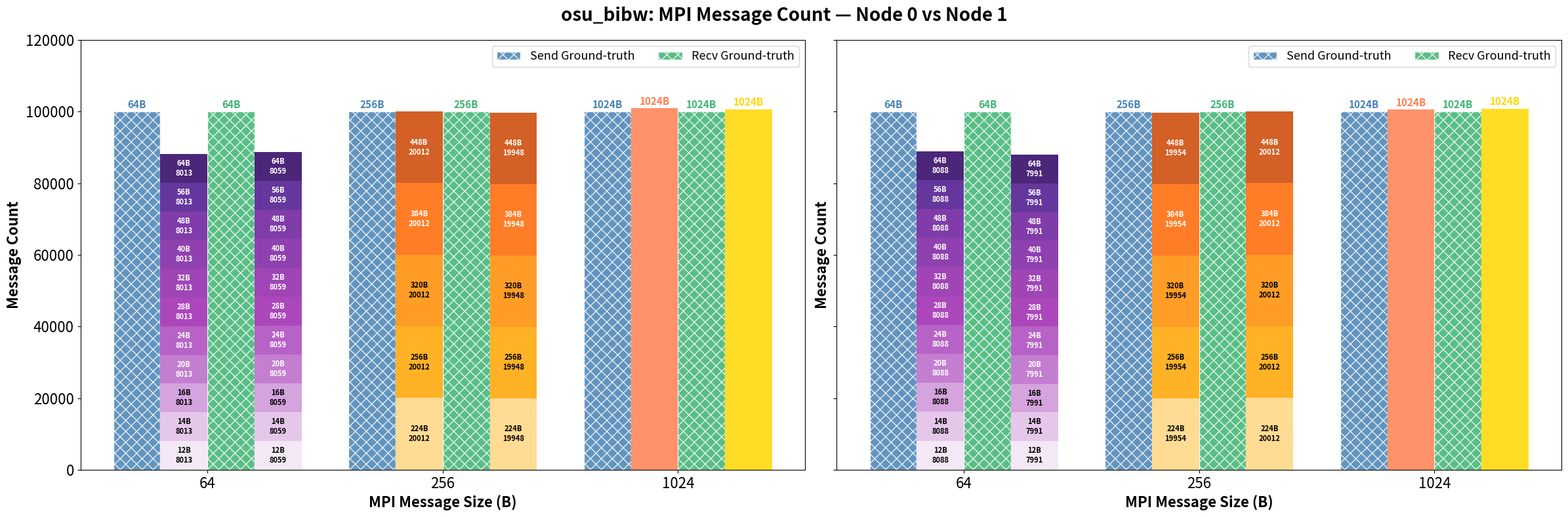

The matplotlib source for this figure:
import matplotlib.pyplot as plt
import numpy as np

x_labels = [64, 256, 1024]
x = np.arange(len(x_labels))
bar_width = 0.2

# -------------------------------------------------------------------
# Data: replace with your actual osu_bibw measurements/predictions
# -------------------------------------------------------------------
# Node 0
node0_send_measurement = [100000, 100000, 100000]
node0_recv_measurement = [100000, 100000, 100000]
node0_send_prediction  = [0,  0, 100924]
node0_recv_prediction  = [0,  0, 100580]

# Node 1
node1_send_measurement = [100000, 100000, 100000]
node1_recv_measurement = [100000, 100000, 100000]
node1_send_prediction  = [0,  0, 100540]
node1_recv_prediction  = [0,  0, 100872]

measurement_size = [64, 256, 1024]

node0_send_prediction_size = [None, None, 1024]
node0_recv_prediction_size = [None, None, 1024]
node1_send_prediction_size = [None, None, 1024]
node1_recv_prediction_size = [None, None, 1024]

# -------------------------------------------------------------------
# Split configs: only indices 0 (64B) and 1 (256B) remain after trimming
# -------------------------------------------------------------------
split_configs = {
    0: {  # Node 0
        'send': {
            0: {'counts': [8013]*11, 'sizes': [12,14,16,20,24,28,32,40,48,56,64],
                'colors': ['#F3E5F5','#E1BEE7','#CE93D8','#BA68C8','#AB47BC',
                           '#9C27B0','#8E24AA','#7B1FA2','#6A1B9A','#4A148C','#2D0060']},
            1: {'counts': [20012]*5, 'sizes': [224,256,320,384,448],
                'colors': ['#FFD580','#FFA500','#FF8C00','#FF6600','#CC4400']},
        },
        'recv': {
            0: {'counts': [8059]*11, 'sizes': [12,14,16,20,24,28,32,40,48,56,64],
                'colors': ['#F3E5F5','#E1BEE7','#CE93D8','#BA68C8','#AB47BC',
                           '#9C27B0','#8E24AA','#7B1FA2','#6A1B9A','#4A148C','#2D0060']},
            1: {'counts': [19948]*5, 'sizes': [224,256,320,384,448],
                'colors': ['#FFD580','#FFA500','#FF8C00','#FF6600','#CC4400']},
        },
    },
    1: {  # Node 1
        'send': {
            0: {'counts': [8088]*11, 'sizes': [12,14,16,20,24,28,32,40,48,56,64],
                'colors': ['#F3E5F5','#E1BEE7','#CE93D8','#BA68C8','#AB47BC',
                           '#9C27B0','#8E24AA','#7B1FA2','#6A1B9A','#4A148C','#2D0060']},
            1: {'counts': [19954]*5, 'sizes': [224,256,320,384,448],
                'colors': ['#FFD580','#FFA500','#FF8C00','#FF6600','#CC4400']},
        },
        'recv': {
            0: {'counts': [7991]*11, 'sizes': [12,14,16,20,24,28,32,40,48,56,64],
                'colors': ['#F3E5F5','#E1BEE7','#CE93D8','#BA68C8','#AB47BC',
                           '#9C27B0','#8E24AA','#7B1FA2','#6A1B9A','#4A148C','#2D0060']},
            1: {'counts': [20012]*5, 'sizes': [224,256,320,384,448],
                'colors': ['#FFD580','#FFA500','#FF8C00','#FF6600','#CC4400']},
        },
    },
}

# -------------------------------------------------------------------
# Helper: draw one subplot
# -------------------------------------------------------------------
def draw_subplot(ax, node_id, measurement_count, prediction_count,
                 pred_size_labels, split_cfg):

    offsets     = {'send_meas': -1.5, 'send_pred': -0.5,
                   'recv_meas':  0.5, 'recv_pred':  1.5}
    colors      = {'send_meas': 'steelblue', 'send_pred': 'coral',
                   'recv_meas': 'mediumseagreen', 'recv_pred': 'gold'}
    hatches     = {'send_meas': 'XX', 'recv_meas': 'XX'}  # ground-truth only
    bar_labels  = {'send_meas': 'Send Ground-truth', 'recv_meas': 'Recv Ground-truth'}

    pred_x_send = x + offsets['send_pred'] * bar_width
    pred_x_recv = x + offsets['recv_pred'] * bar_width

    # -- Ground-truth bars with hatching --
    for direction_key, meas_data, offset_key in [
        ('send', measurement_count['send'], 'send_meas'),
        ('recv', measurement_count['recv'], 'recv_meas'),
    ]:
        bars = ax.bar(x + offsets[offset_key] * bar_width, meas_data, bar_width,
                      label=bar_labels[offset_key],
                      color=colors[offset_key],
                      hatch=hatches[offset_key],
                      edgecolor='white',
                      alpha=0.85)
        for bar, size in zip(bars, measurement_size):
            ax.text(bar.get_x() + bar.get_width() / 2,
                    bar.get_height() + 500,
                    f'{size}B', ha='center', va='bottom', fontsize=11,
                    color=colors[offset_key], fontweight='bold')

    # -- Prediction bars with optional splits --
    for direction_key, pred_data, pred_x, offset_key, pred_sizes in [
        ('send', prediction_count['send'], pred_x_send, 'send_pred', pred_size_labels['send']),
        ('recv', prediction_count['recv'], pred_x_recv, 'recv_pred', pred_size_labels['recv']),
    ]:
        cfg = split_cfg[direction_key]
        first_nonsplit = True
        all_split_bars = {}

        for i in range(len(x_labels)):
            if i in cfg:
                # stacked bar
                bottom = 0
                split_bars = []
                for j, (count, color) in enumerate(zip(cfg[i]['counts'], cfg[i]['colors'])):
                    bar = ax.bar(pred_x[i], count, bar_width,
                                 bottom=bottom, color=color, alpha=0.85)
                    split_bars.append((bar, bottom, count, cfg[i]['sizes'][j]))
                    bottom += count
                all_split_bars[i] = split_bars
            else:
                bar = ax.bar(pred_x[i], pred_data[i], bar_width,
                             color=colors[offset_key], alpha=0.85)
                first_nonsplit = False
                if pred_sizes[i] is not None:
                    bar_obj = bar[0]
                    ax.text(bar_obj.get_x() + bar_obj.get_width() / 2,
                            bar_obj.get_height() + 500,
                            f'{pred_sizes[i]}B', ha='center', va='bottom',
                            fontsize=11, color=colors[offset_key], fontweight='bold')

        # annotate stacked segments
        for i, split_bars in all_split_bars.items():
            for j, (bar_container, bot, count, size) in enumerate(split_bars):
                bar = bar_container[0]
                mid_y = bot + count / 2
                ax.text(bar.get_x() + bar.get_width() / 2,
                        mid_y,
                        f'{size}B\n{count}',
                        ha='center', va='center', fontsize=8,
                        color='black' if j < 3 else 'white', fontweight='bold')

    ax.set_xticks(x)
    ax.set_xticklabels(x_labels, fontsize=16)
    ax.tick_params(axis='y', labelsize=16)
    ax.set_xlabel('MPI Message Size (B)', fontsize=16, fontweight='bold')
    ax.set_ylabel('Message Count', fontsize=16, fontweight='bold')
    #ax.set_title(f'Node {node_id}: Send & Recv — Ground-truth vs Prediction', fontsize=16, fontweight='bold')
    ax.set_ylim(0, 120000)
    ax.legend(fontsize=13, ncol=2)


# -------------------------------------------------------------------
# Build figure with two subplots
# -------------------------------------------------------------------
fig, axes = plt.subplots(1, 2, figsize=(24, 8), sharey=True)

for node_id, ax in enumerate(axes):
    draw_subplot(
        ax=ax,
        node_id=node_id,
        measurement_count={
            'send': node0_send_measurement if node_id == 0 else node1_send_measurement,
            'recv': node0_recv_measurement if node_id == 0 else node1_recv_measurement,
        },
        prediction_count={
            'send': node0_send_prediction if node_id == 0 else node1_send_prediction,
            'recv': node0_recv_prediction if node_id == 0 else node1_recv_prediction,
        },
        pred_size_labels={
            'send': node0_send_prediction_size if node_id == 0 else node1_send_prediction_size,
            'recv': node0_recv_prediction_size if node_id == 0 else node1_recv_prediction_size,
        },
        split_cfg=split_configs[node_id],
    )

fig.suptitle('osu_bibw: MPI Message Count — Node 0 vs Node 1', fontsize=20, fontweight='bold')
plt.tight_layout()
plt.savefig('osu_bibw_grouped_bar.png', dpi=150, bbox_inches='tight')
plt.show()
